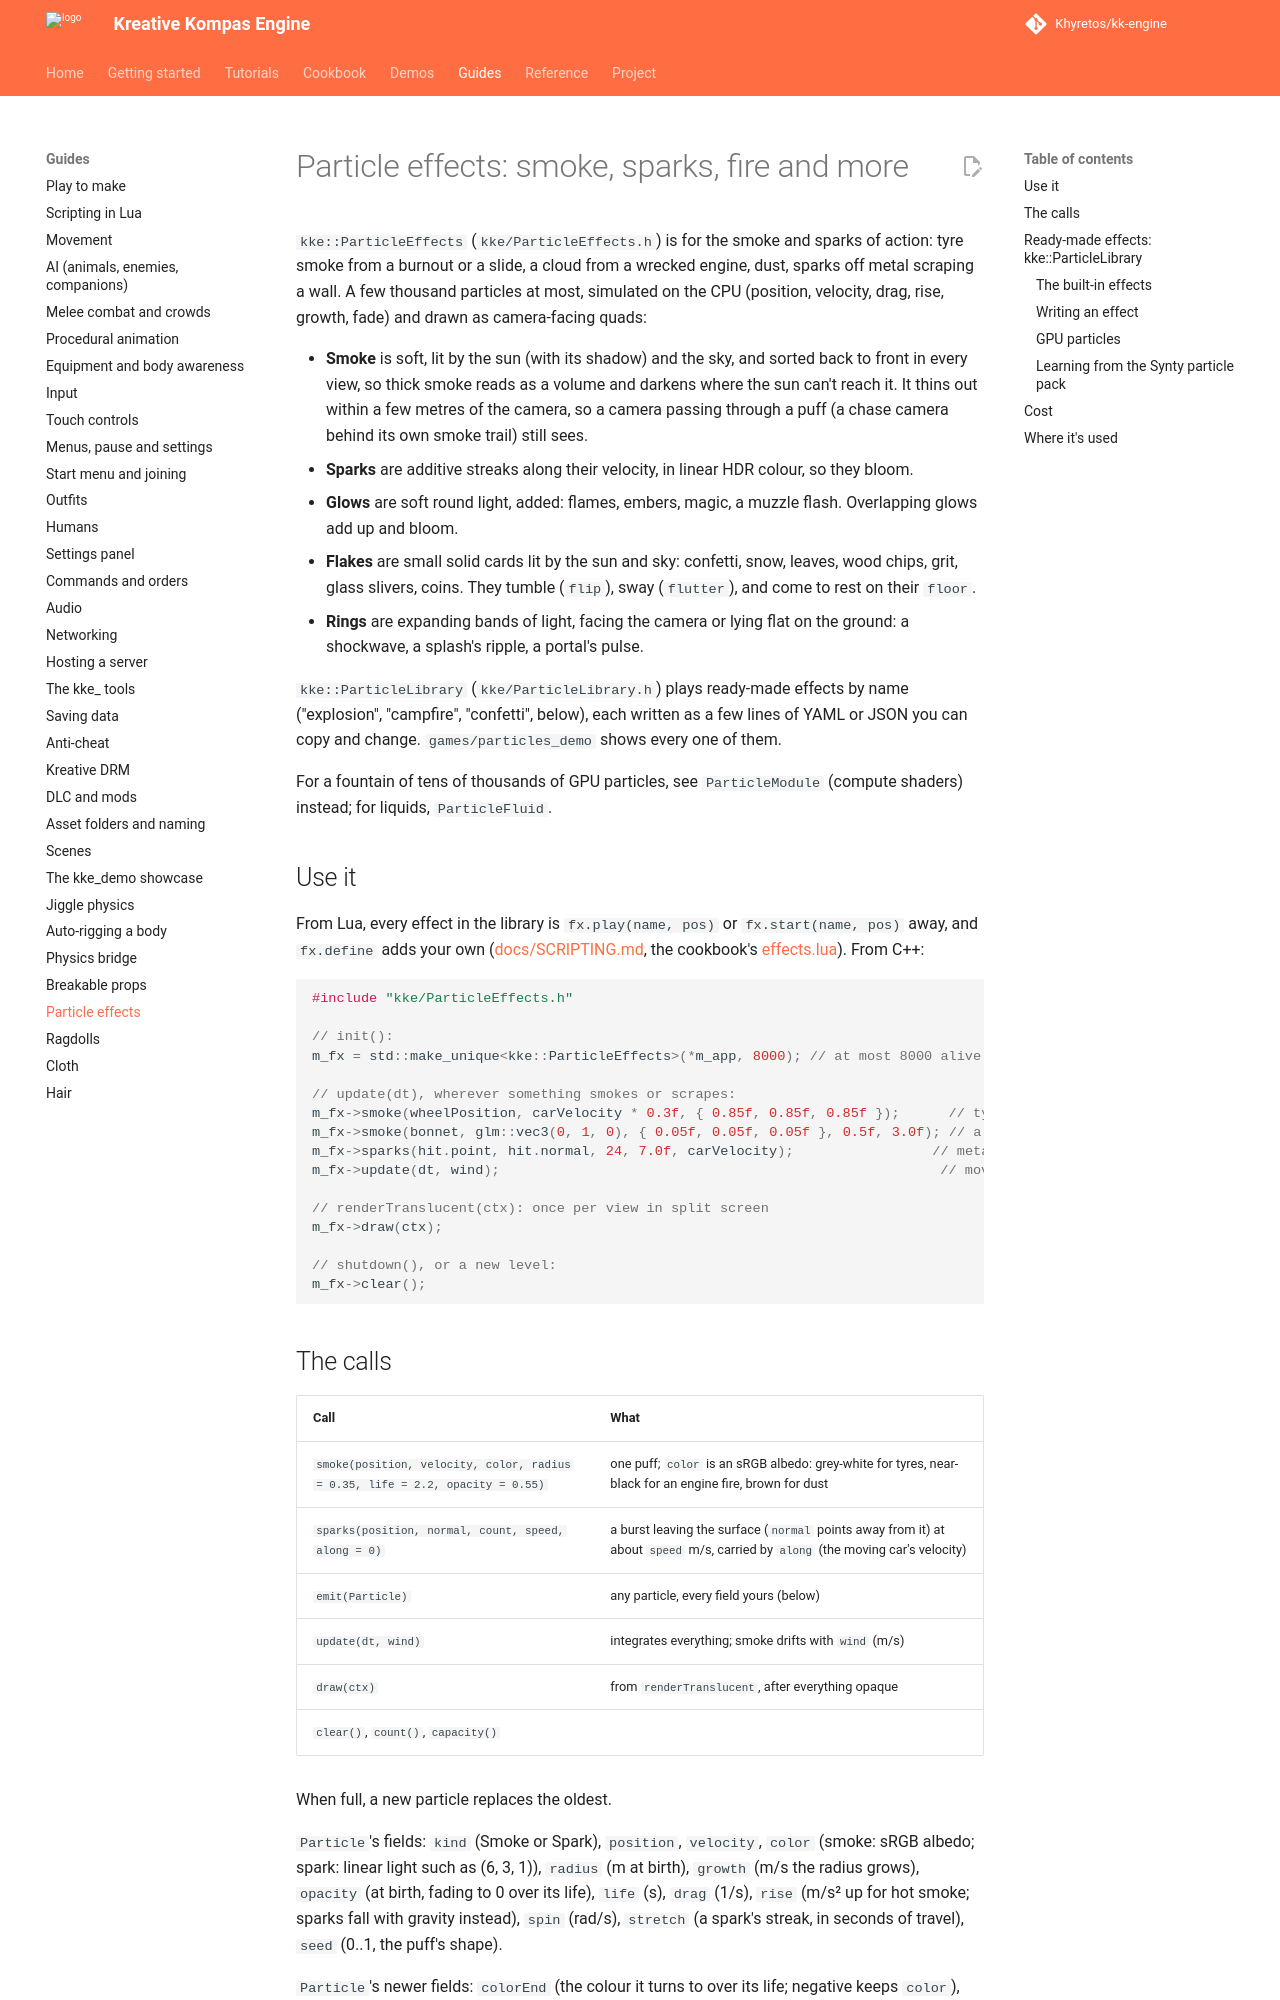

repository: Khyretos/kk-engine · page: PARTICLE_EFFECTS/index.html · generator: mkdocs

# Particle effects: smoke, sparks, fire and more

`kke::ParticleEffects` (`kke/ParticleEffects.h`) is for the smoke and
sparks of action: tyre smoke from a burnout or a slide, a cloud from a
wrecked engine, dust, sparks off metal scraping a wall. A few thousand
particles at most, simulated on the CPU (position, velocity, drag, rise,
growth, fade) and drawn as camera-facing quads:

- **Smoke** is soft, lit by the sun (with its shadow) and the sky, and
  sorted back to front in every view, so thick smoke reads as a volume
  and darkens where the sun can't reach it. It thins out within a few
  metres of the camera, so a camera passing through a puff (a chase
  camera behind its own smoke trail) still sees.
- **Sparks** are additive streaks along their velocity, in linear HDR
  colour, so they bloom.
- **Glows** are soft round light, added: flames, embers, magic, a muzzle
  flash. Overlapping glows add up and bloom.
- **Flakes** are small solid cards lit by the sun and sky: confetti,
  snow, leaves, wood chips, grit, glass slivers, coins. They tumble
  (`flip`), sway (`flutter`), and come to rest on their `floor`.
- **Rings** are expanding bands of light, facing the camera or lying
  flat on the ground: a shockwave, a splash's ripple, a portal's pulse.

`kke::ParticleLibrary` (`kke/ParticleLibrary.h`) plays ready-made effects
by name ("explosion", "campfire", "confetti", below), each written as a
few lines of YAML or JSON you can copy and change. `games/particles_demo`
shows every one of them.

For a fountain of tens of thousands of GPU particles, see
`ParticleModule` (compute shaders) instead; for liquids,
`ParticleFluid`.

## Use it

From Lua, every effect in the library is `fx.play(name, pos)` or
`fx.start(name, pos)` away, and `fx.define` adds your own
([docs/SCRIPTING.md](SCRIPTING.md), the cookbook's
[effects.lua](cookbook/recipes/effects.lua)). From C++:

```cpp
#include "kke/ParticleEffects.h"

// init():
m_fx = std::make_unique<kke::ParticleEffects>(*m_app, 8000); // at most 8000 alive

// update(dt), wherever something smokes or scrapes:
m_fx->smoke(wheelPosition, carVelocity * 0.3f, { 0.85f, 0.85f, 0.85f });      // tyre smoke
m_fx->smoke(bonnet, glm::vec3(0, 1, 0), { 0.05f, 0.05f, 0.05f }, 0.5f, 3.0f); // a dying engine
m_fx->sparks(hit.point, hit.normal, 24, 7.0f, carVelocity);                 // metal on a wall
m_fx->update(dt, wind);                                                      // moves and ages all

// renderTranslucent(ctx): once per view in split screen
m_fx->draw(ctx);

// shutdown(), or a new level:
m_fx->clear();
```
